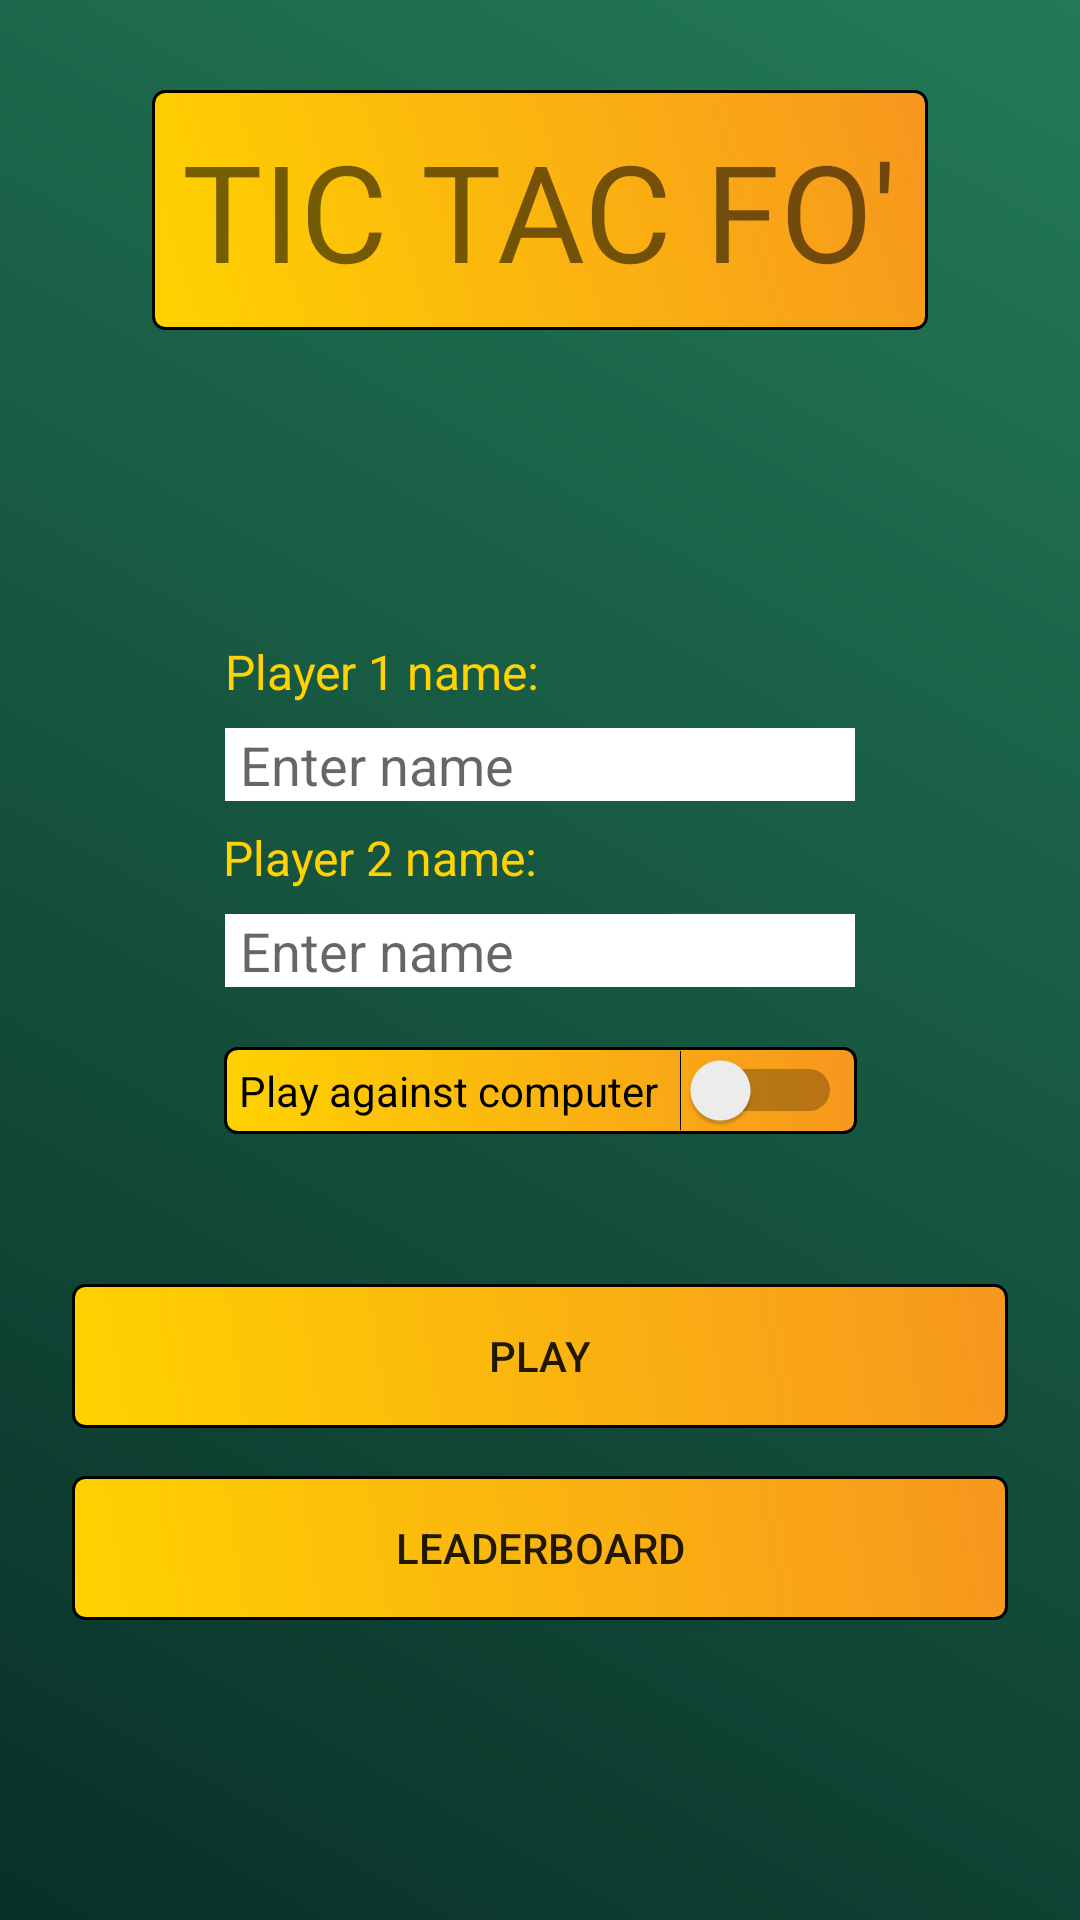

This screen was rendered from an Android layout file. Write that file and the resources it references.
<!-- AndroidManifest.xml: application theme AppTheme -->
<!-- res/layout/fragment_menu.xml -->
<?xml version="1.0" encoding="utf-8"?>
<androidx.constraintlayout.widget.ConstraintLayout xmlns:android="http://schemas.android.com/apk/res/android"
    xmlns:app="http://schemas.android.com/apk/res-auto"
    xmlns:tools="http://schemas.android.com/tools"
    android:layout_width="match_parent"
    android:layout_height="match_parent"
    android:background="@drawable/gradient"
    tools:context=".fragments.MenuFragment">

    <Button
        android:id="@+id/playBtn"
        android:layout_width="0dp"
        android:layout_height="wrap_content"
        android:layout_marginStart="24dp"
        android:layout_marginEnd="24dp"
        android:layout_marginBottom="16dp"
        android:background="@drawable/btn_gradient"
        android:text="Play"
        app:layout_constraintBottom_toTopOf="@+id/lbBtn"
        app:layout_constraintEnd_toEndOf="parent"
        app:layout_constraintHorizontal_bias="0.485"
        app:layout_constraintStart_toStartOf="parent" />

    <Button
        android:id="@+id/lbBtn"
        android:layout_width="0dp"
        android:layout_height="wrap_content"
        android:layout_marginStart="24dp"
        android:layout_marginEnd="24dp"
        android:layout_marginBottom="100dp"
        android:background="@drawable/btn_gradient"
        android:text="Leaderboard"
        app:layout_constraintBottom_toBottomOf="parent"
        app:layout_constraintEnd_toEndOf="parent"
        app:layout_constraintHorizontal_bias="0.485"
        app:layout_constraintStart_toStartOf="parent" />

    <TextView
        android:id="@+id/textView3"
        android:layout_width="211dp"
        android:layout_height="wrap_content"
        android:layout_marginStart="8dp"
        android:layout_marginTop="100dp"
        android:layout_marginEnd="8dp"
        android:layout_marginBottom="8dp"
        android:text="Player 1 name:"
        android:textColor="@color/colorSomeText"
        android:textSize="16sp"
        app:layout_constraintBottom_toTopOf="@+id/player1Field"
        app:layout_constraintEnd_toEndOf="parent"
        app:layout_constraintHorizontal_bias="0.505"
        app:layout_constraintStart_toStartOf="parent"
        app:layout_constraintTop_toBottomOf="@+id/textView5"
        app:layout_constraintVertical_bias="0.96" />

    <EditText
        android:id="@+id/player1Field"
        android:layout_width="wrap_content"
        android:layout_height="wrap_content"
        android:layout_marginStart="8dp"
        android:layout_marginEnd="8dp"
        android:layout_marginBottom="8dp"
        android:background="#FFFFFF"
        android:ems="10"
        android:hint="Enter name"
        android:inputType="textPersonName"
        android:paddingStart="5dp"
        android:paddingEnd="5dp"
        app:layout_constraintBottom_toTopOf="@+id/textView4"
        app:layout_constraintEnd_toEndOf="parent"
        app:layout_constraintStart_toStartOf="parent" />

    <TextView
        android:id="@+id/textView4"
        android:layout_width="211dp"
        android:layout_height="wrap_content"
        android:layout_marginStart="8dp"
        android:layout_marginEnd="8dp"
        android:layout_marginBottom="8dp"
        android:text="Player 2 name:"
        android:textColor="@color/colorSomeText"
        android:textSize="16sp"
        app:layout_constraintBottom_toTopOf="@+id/player2Field"
        app:layout_constraintEnd_toEndOf="parent"
        app:layout_constraintHorizontal_bias="0.498"
        app:layout_constraintStart_toStartOf="parent" />

    <EditText
        android:id="@+id/player2Field"
        android:layout_width="wrap_content"
        android:layout_height="wrap_content"
        android:layout_marginStart="8dp"
        android:layout_marginEnd="8dp"
        android:layout_marginBottom="20dp"
        android:background="#FFFFFF"
        android:ems="10"
        android:hint="Enter name"
        android:inputType="textPersonName"
        android:paddingStart="5dp"
        android:paddingEnd="5dp"
        app:layout_constraintBottom_toTopOf="@+id/cpuSwitch"
        app:layout_constraintEnd_toEndOf="parent"
        app:layout_constraintStart_toStartOf="parent" />

    <Switch
        android:id="@+id/cpuSwitch"
        android:layout_width="211dp"
        android:layout_height="wrap_content"
        android:layout_marginStart="8dp"
        android:layout_marginEnd="8dp"
        android:layout_marginBottom="50dp"
        android:background="@drawable/btn_gradient"
        android:padding="5dp"
        android:text="Play against computer"
        app:layout_constraintBottom_toTopOf="@+id/playBtn"
        app:layout_constraintEnd_toEndOf="parent"
        app:layout_constraintStart_toStartOf="parent" />

    <TextView
        android:id="@+id/textView5"
        android:layout_width="wrap_content"
        android:layout_height="wrap_content"
        android:layout_marginStart="8dp"
        android:layout_marginTop="30dp"
        android:layout_marginEnd="8dp"
        android:background="@drawable/btn_gradient"
        android:fontFamily="sans-serif"
        android:text="TIC TAC FO'"
        android:textAllCaps="true"
        android:textSize="45sp"
        app:layout_constraintEnd_toEndOf="parent"
        app:layout_constraintStart_toStartOf="parent"
        app:layout_constraintTop_toTopOf="parent" />

</androidx.constraintlayout.widget.ConstraintLayout>
<!-- resources referenced by this layout -->
<resources>
  <color name="colorSomeText">#FFD200</color>
  <!-- drawable btn_gradient (drawable) -->
  <?xml version="1.0" encoding="utf-8"?>
  <shape xmlns:android="http://schemas.android.com/apk/res/android">
      <gradient android:angle="45"
          android:endColor="#F7971E" android:startColor="#FFD200" />
      <stroke android:width="1dp" android:color="@android:color/black" />
      <corners android:radius="4dp" />
      <padding android:bottom="10dp" android:left="10dp"
          android:right="10dp" android:top="10dp" />
  </shape>
  <!-- drawable gradient (drawable) -->
  <?xml version="1.0" encoding="utf-8"?>
  <shape xmlns:android="http://schemas.android.com/apk/res/android"
      android:shape="rectangle">
      <gradient
          android:startColor="#093028"
          android:endColor="#237A57"
          android:angle="45"/>
  </shape>
  <style name="AppTheme" parent="Theme.AppCompat.Light.NoActionBar">
          
          <item name="colorPrimary">@color/colorPrimary</item>
          <item name="colorPrimaryDark">@color/colorPrimaryDark</item>
          <item name="colorAccent">@color/colorAccent</item>
      </style>
  <color name="colorPrimary">#43B301</color>
  <color name="colorPrimaryDark">#00574B</color>
  <color name="colorAccent">#AC6B00</color>
</resources>
